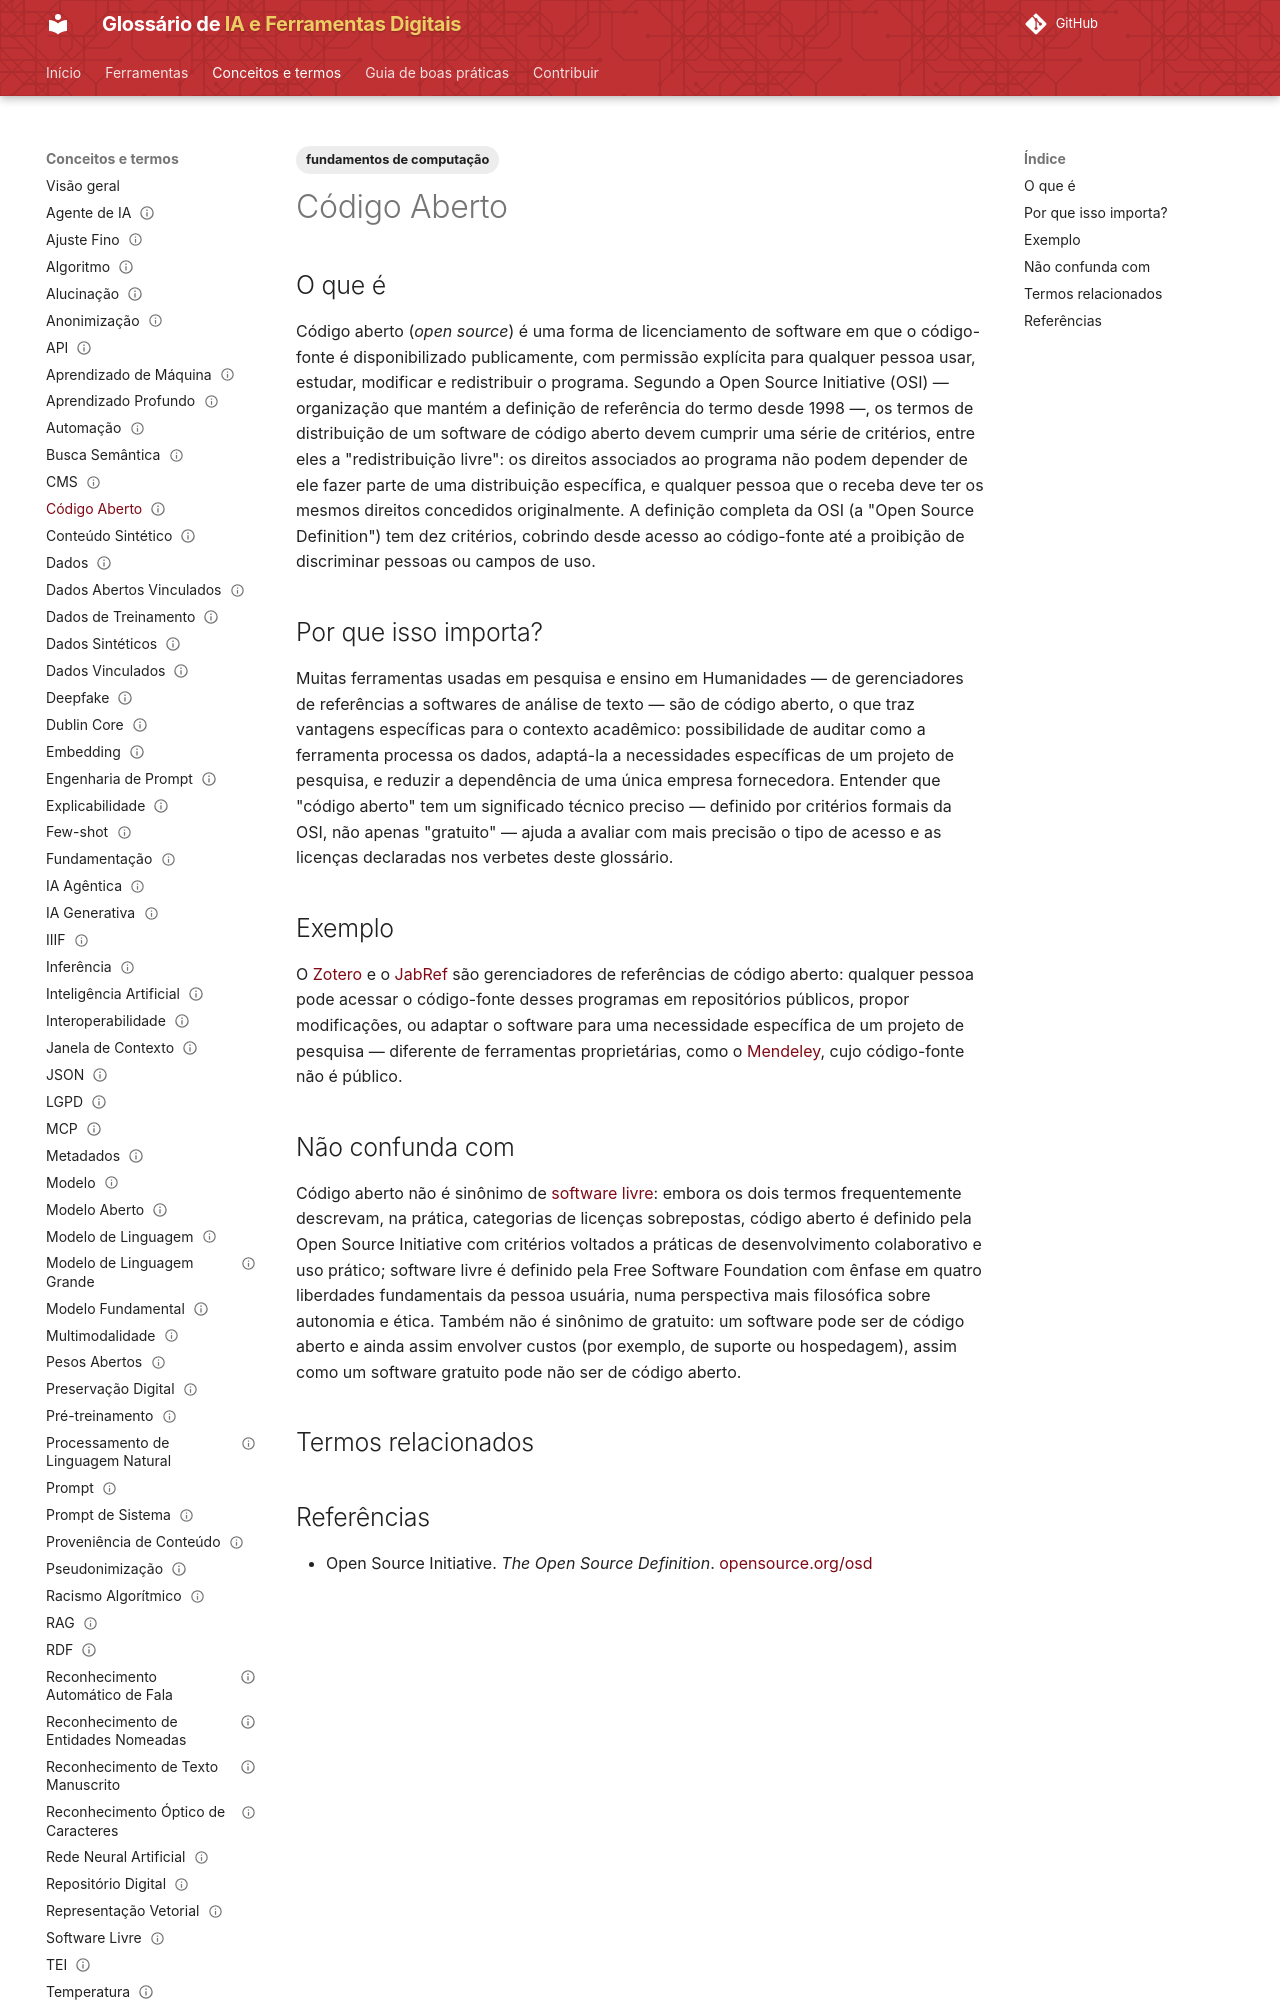

repository: lucchesia/iaguia-coc-fiocruz · page: conceitos/codigo-aberto/index.html · generator: mkdocs

---
title: "Open Source"
title_pt: "Código Aberto"
slug: "codigo-aberto"

entry_type: "conceito"
concept_type: "padrão"

category: "abertura e infraestrutura"

tags:
  - fundamentos de computação

aliases:
  - "open source"
  - "OSS"

related_terms:
  - software-livre
prerequisites: []

references:
  - title: "The Open Source Definition — Open Source Initiative (OSI)"
    url: "https://opensource.org/osd"
    type: "padrão institucional de referência"

status: "publicado"
reviewed: true
last_reviewed: "2026-08-21"
---

# Código Aberto

## O que é

Código aberto (*open source*) é uma forma de licenciamento de software em que o código-fonte é disponibilizado publicamente, com permissão explícita para qualquer pessoa usar, estudar, modificar e redistribuir o programa. Segundo a Open Source Initiative (OSI) — organização que mantém a definição de referência do termo desde 1998 —, os termos de distribuição de um software de código aberto devem cumprir uma série de critérios, entre eles a "redistribuição livre": os direitos associados ao programa não podem depender de ele fazer parte de uma distribuição específica, e qualquer pessoa que o receba deve ter os mesmos direitos concedidos originalmente. A definição completa da OSI (a "Open Source Definition") tem dez critérios, cobrindo desde acesso ao código-fonte até a proibição de discriminar pessoas ou campos de uso.

## Por que isso importa?

Muitas ferramentas usadas em pesquisa e ensino em Humanidades — de gerenciadores de referências a softwares de análise de texto — são de código aberto, o que traz vantagens específicas para o contexto acadêmico: possibilidade de auditar como a ferramenta processa os dados, adaptá-la a necessidades específicas de um projeto de pesquisa, e reduzir a dependência de uma única empresa fornecedora. Entender que "código aberto" tem um significado técnico preciso — definido por critérios formais da OSI, não apenas "gratuito" — ajuda a avaliar com mais precisão o tipo de acesso e as licenças declaradas nos verbetes deste glossário.

## Exemplo

O [Zotero](../ferramentas/zotero.md) e o [JabRef](../ferramentas/jabref.md) são gerenciadores de referências de código aberto: qualquer pessoa pode acessar o código-fonte desses programas em repositórios públicos, propor modificações, ou adaptar o software para uma necessidade específica de um projeto de pesquisa — diferente de ferramentas proprietárias, como o [Mendeley](../ferramentas/mendeley.md), cujo código-fonte não é público.
